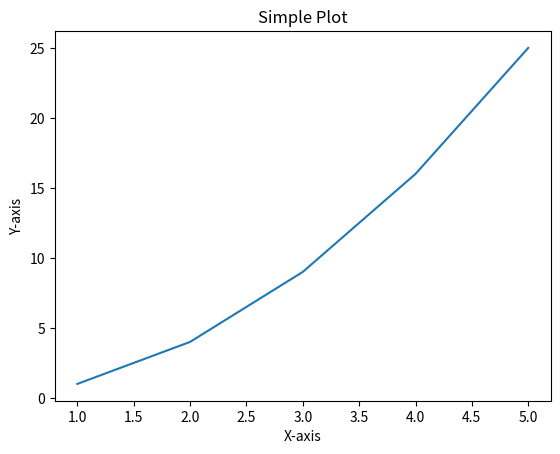

Source code (Python):
import matplotlib.pyplot as plt

x = [1, 2, 3, 4, 5]
y = [1, 4, 9, 16, 25]

plt.plot(x, y)

plt.xlabel('X-axis')
plt.ylabel('Y-axis')
plt.title('Simple Plot')

plt.show()